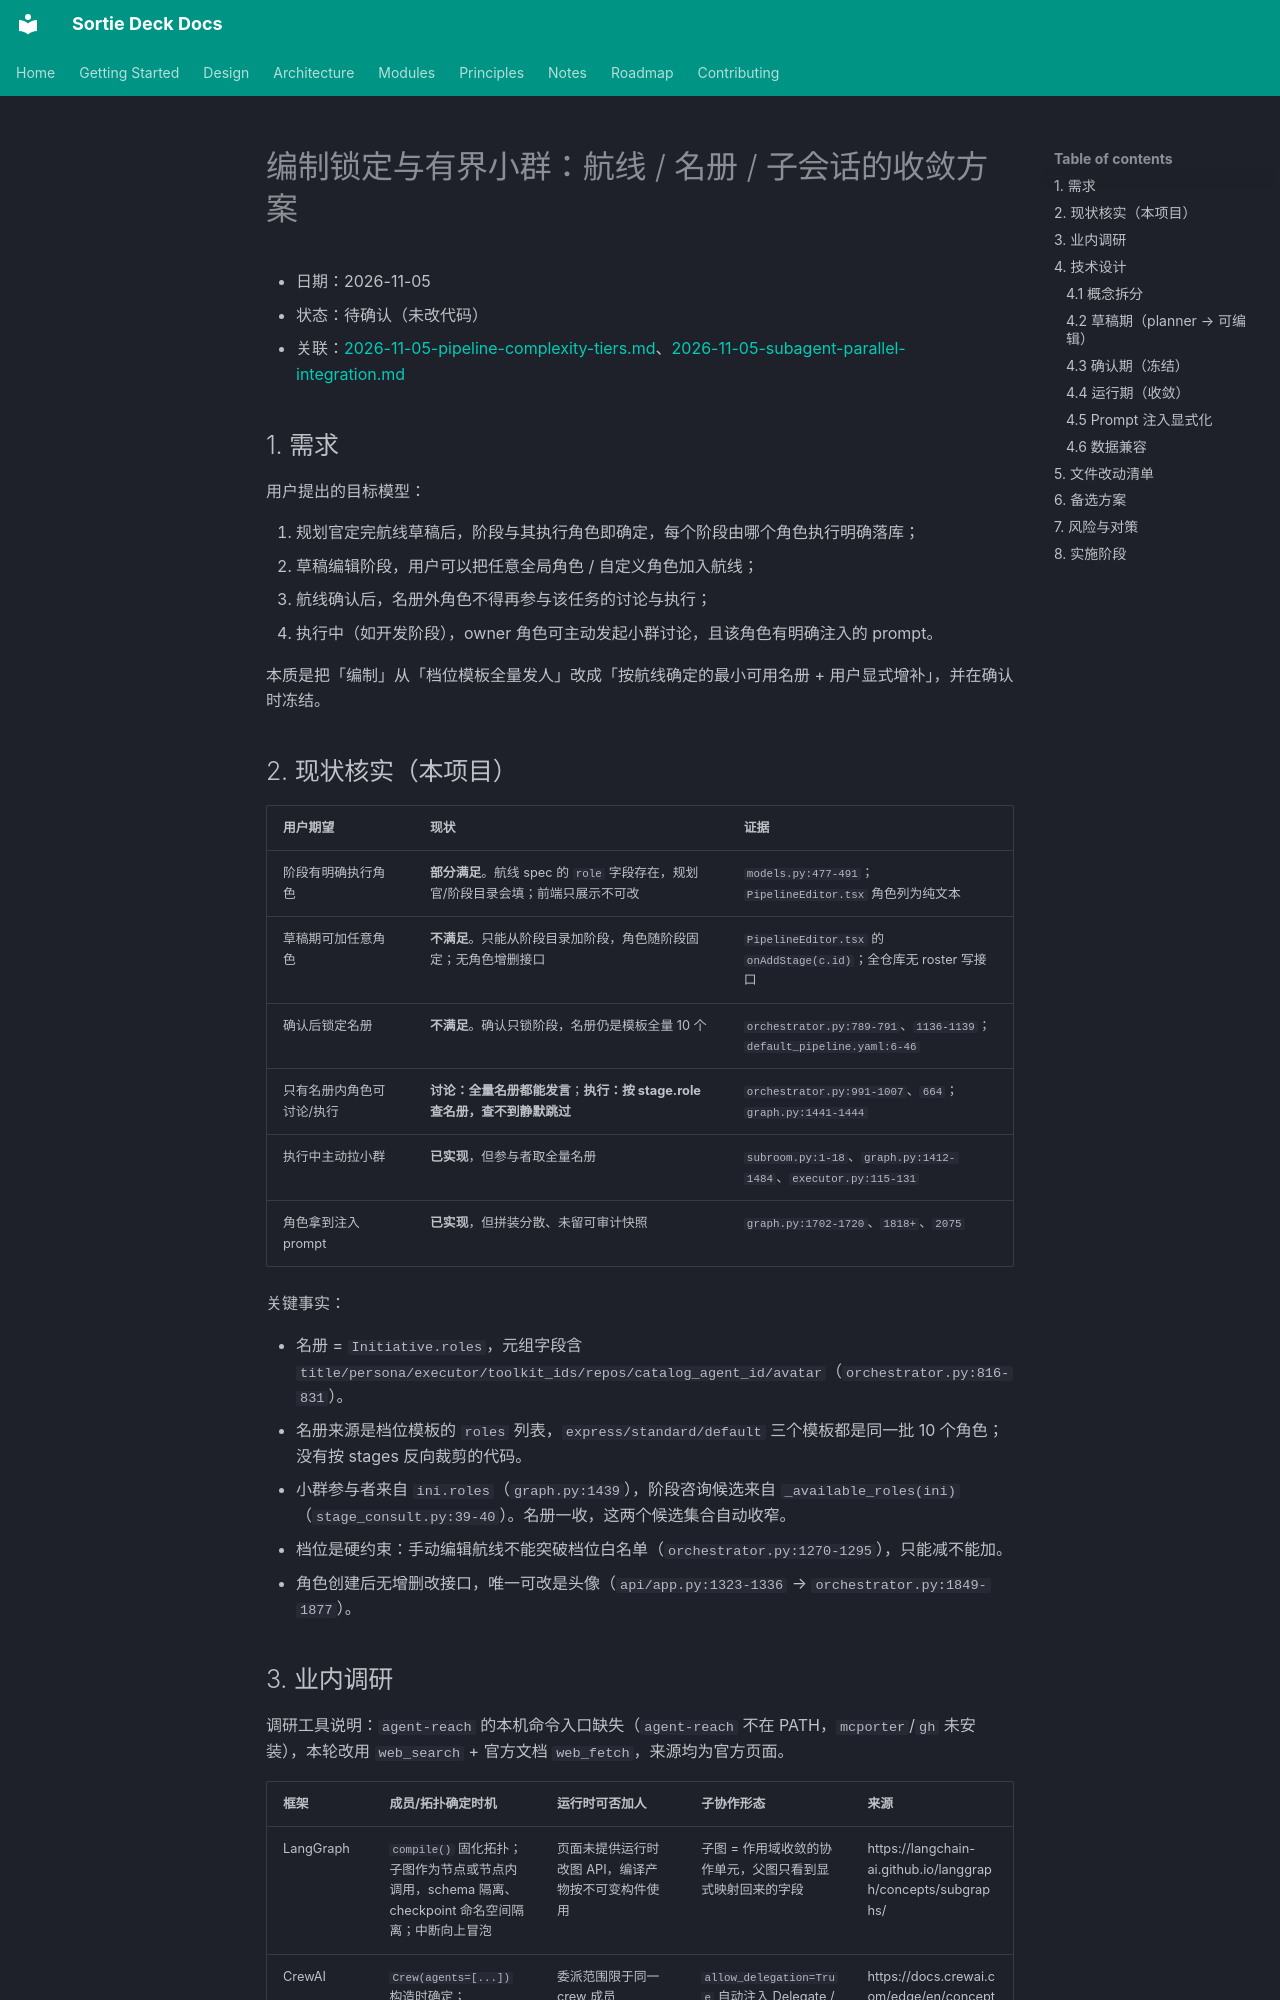

repository: lpliu-art/sortie-deck-todos · page: plans/2026-11-05-roster-lock-and-scoped-huddle/index.html · generator: mkdocs

# 编制锁定与有界小群：航线 / 名册 / 子会话的收敛方案

- 日期：2026-11-05
- 状态：待确认（未改代码）
- 关联：[2026-11-05-pipeline-complexity-tiers.md](./2026-11-05-pipeline-complexity-tiers.md)、[2026-11-05-subagent-parallel-integration.md](./2026-11-05-subagent-parallel-integration.md)

## 1. 需求

用户提出的目标模型：

1. 规划官定完航线草稿后，阶段与其执行角色即确定，每个阶段由哪个角色执行明确落库；
2. 草稿编辑阶段，用户可以把任意全局角色 / 自定义角色加入航线；
3. 航线确认后，名册外角色不得再参与该任务的讨论与执行；
4. 执行中（如开发阶段），owner 角色可主动发起小群讨论，且该角色有明确注入的 prompt。

本质是把「编制」从「档位模板全量发人」改成「按航线确定的最小可用名册 + 用户显式增补」，并在确认时冻结。

## 2. 现状核实（本项目）

| 用户期望 | 现状 | 证据 |
|---|---|---|
| 阶段有明确执行角色 | **部分满足**。航线 spec 的 `role` 字段存在，规划官/阶段目录会填；前端只展示不可改 | `models.py:477-491`；`PipelineEditor.tsx` 角色列为纯文本 |
| 草稿期可加任意角色 | **不满足**。只能从阶段目录加阶段，角色随阶段固定；无角色增删接口 | `PipelineEditor.tsx` 的 `onAddStage(c.id)`；全仓库无 roster 写接口 |
| 确认后锁定名册 | **不满足**。确认只锁阶段，名册仍是模板全量 10 个 | `orchestrator.py:789-791`、`1136-1139`；`default_pipeline.yaml:6-46` |
| 只有名册内角色可讨论/执行 | **讨论：全量名册都能发言**；**执行：按 stage.role 查名册，查不到静默跳过** | `orchestrator.py:991-1007`、`664`；`graph.py:1441-1444` |
| 执行中主动拉小群 | **已实现**，但参与者取全量名册 | `subroom.py:1-18`、`graph.py:1412-1484`、`executor.py:115-131` |
| 角色拿到注入 prompt | **已实现**，但拼装分散、未留可审计快照 | `graph.py:1702-1720`、`1818+`、`2075` |

关键事实：

- 名册 = `Initiative.roles`，元组字段含 `title/persona/executor/toolkit_ids/repos/catalog_agent_id/avatar`（`orchestrator.py:816-831`）。
- 名册来源是档位模板的 `roles` 列表，`express/standard/default` 三个模板都是同一批 10 个角色；没有按 stages 反向裁剪的代码。
- 小群参与者来自 `ini.roles`（`graph.py:1439`），阶段咨询候选来自 `_available_roles(ini)`（`stage_consult.py:39-40`）。名册一收，这两个候选集合自动收窄。
- 档位是硬约束：手动编辑航线不能突破档位白名单（`orchestrator.py:1270-1295`），只能减不能加。
- 角色创建后无增删改接口，唯一可改是头像（`api/app.py:1323-1336` → `orchestrator.py:1849-1877`）。
